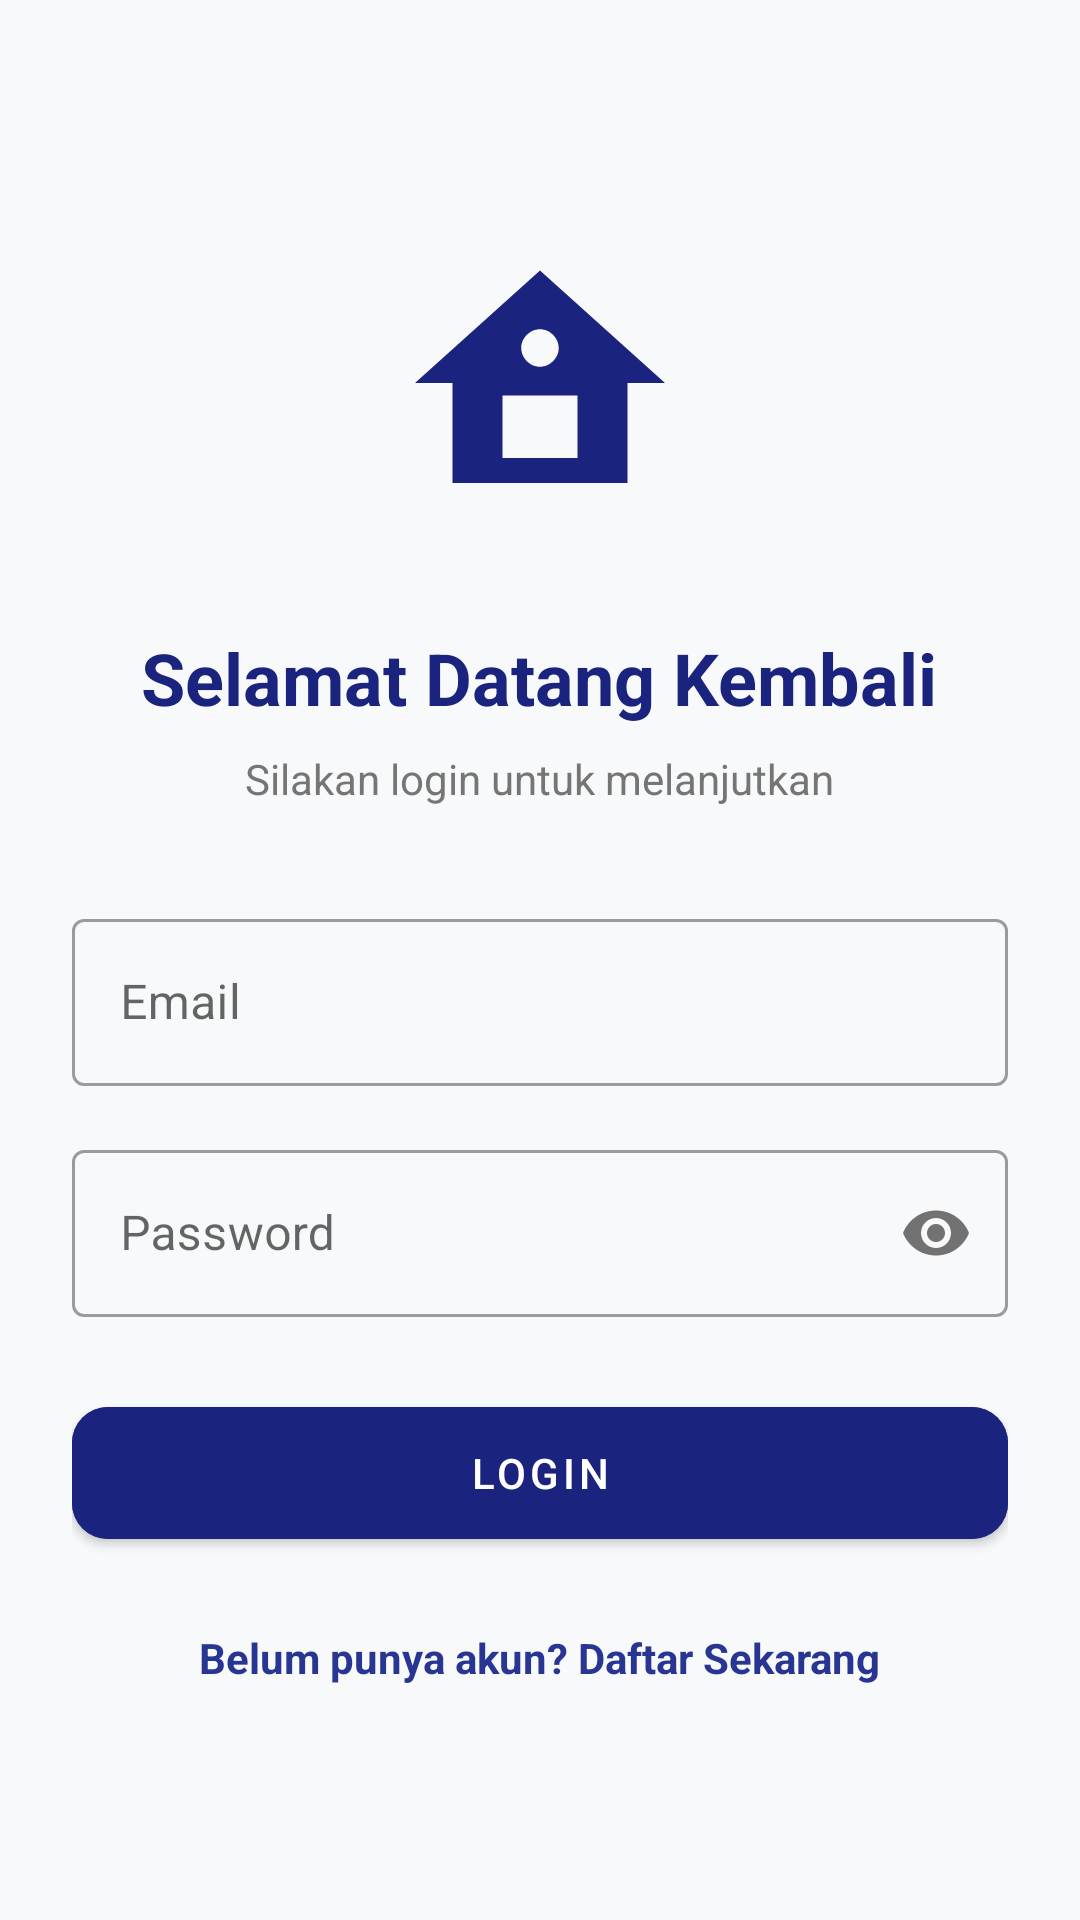

Reconstruct the res/layout file that produces this screen, plus the resources it refers to.
<!-- AndroidManifest.xml: activity theme Theme.Nesadrunk -->
<!-- res/layout/activity_login.xml -->
<?xml version="1.0" encoding="utf-8"?>
<LinearLayout xmlns:android="http://schemas.android.com/apk/res/android"
    xmlns:app="http://schemas.android.com/apk/res-auto"
    android:layout_width="match_parent"
    android:layout_height="match_parent"
    android:orientation="vertical"
    android:padding="24dp"
    android:gravity="center"
    android:background="@color/bg_light">

    <ImageView
        android:layout_width="100dp"
        android:layout_height="100dp"
        android:src="@drawable/logo_desa"
        android:contentDescription="Logo"
        android:layout_marginBottom="32dp" />

    <TextView
        android:layout_width="wrap_content"
        android:layout_height="wrap_content"
        android:text="Selamat Datang Kembali"
        android:textSize="24sp"
        android:textStyle="bold"
        android:textColor="@color/primary_lembaga"
        android:layout_marginBottom="8dp" />

    <TextView
        android:layout_width="wrap_content"
        android:layout_height="wrap_content"
        android:text="Silakan login untuk melanjutkan"
        android:textColor="@color/text_muted"
        android:layout_marginBottom="32dp" />

    <com.google.android.material.textfield.TextInputLayout
        android:layout_width="match_parent"
        android:layout_height="wrap_content"
        android:hint="Email"
        style="@style/Widget.MaterialComponents.TextInputLayout.OutlinedBox"
        android:layout_marginBottom="16dp">
        <com.google.android.material.textfield.TextInputEditText
            android:id="@+id/etEmail"
            android:layout_width="match_parent"
            android:layout_height="wrap_content"
            android:inputType="textEmailAddress" />
    </com.google.android.material.textfield.TextInputLayout>

    <com.google.android.material.textfield.TextInputLayout
        android:layout_width="match_parent"
        android:layout_height="wrap_content"
        android:hint="Password"
        app:passwordToggleEnabled="true"
        style="@style/Widget.MaterialComponents.TextInputLayout.OutlinedBox"
        android:layout_marginBottom="24dp">
        <com.google.android.material.textfield.TextInputEditText
            android:id="@+id/etPassword"
            android:layout_width="match_parent"
            android:layout_height="wrap_content"
            android:inputType="textPassword" />
    </com.google.android.material.textfield.TextInputLayout>

    <com.google.android.material.button.MaterialButton
        android:id="@+id/btnLogin"
        android:layout_width="match_parent"
        android:layout_height="56dp"
        android:text="LOGIN"
        android:backgroundTint="@color/primary_lembaga"
        app:cornerRadius="12dp" />

    <TextView
        android:id="@+id/tvRegister"
        android:layout_width="wrap_content"
        android:layout_height="wrap_content"
        android:text="Belum punya akun? Daftar Sekarang"
        android:layout_marginTop="24dp"
        android:textColor="@color/secondary_lembaga"
        android:textStyle="bold"
        android:clickable="true"
        android:focusable="true" />

</LinearLayout>
<!-- resources referenced by this layout -->
<resources>
  <color name="bg_light">#F8F9FA</color>
  <color name="primary_lembaga">#1A237E</color>
  <color name="secondary_lembaga">#283593</color>
  <color name="text_muted">#757575</color>
  <!-- drawable logo_desa: png bitmap (drawable, 292075 bytes) -->
  <style name="Theme.Nesadrunk" parent="Theme.MaterialComponents.DayNight.NoActionBar">
          
          <item name="colorPrimary">@color/primary_lembaga</item>
          <item name="colorPrimaryVariant">@color/primary_lembaga</item>
          <item name="colorOnPrimary">@color/white</item>
          
          <item name="colorSecondary">@color/secondary_lembaga</item>
          <item name="colorSecondaryVariant">@color/secondary_lembaga</item>
          <item name="colorOnSecondary">@color/black</item>
          
          <item name="android:statusBarColor">?attr/colorPrimaryVariant</item>
          
      </style>
  <color name="white">#FFFFFFFF</color>
  <color name="black">#FF000000</color>
</resources>
